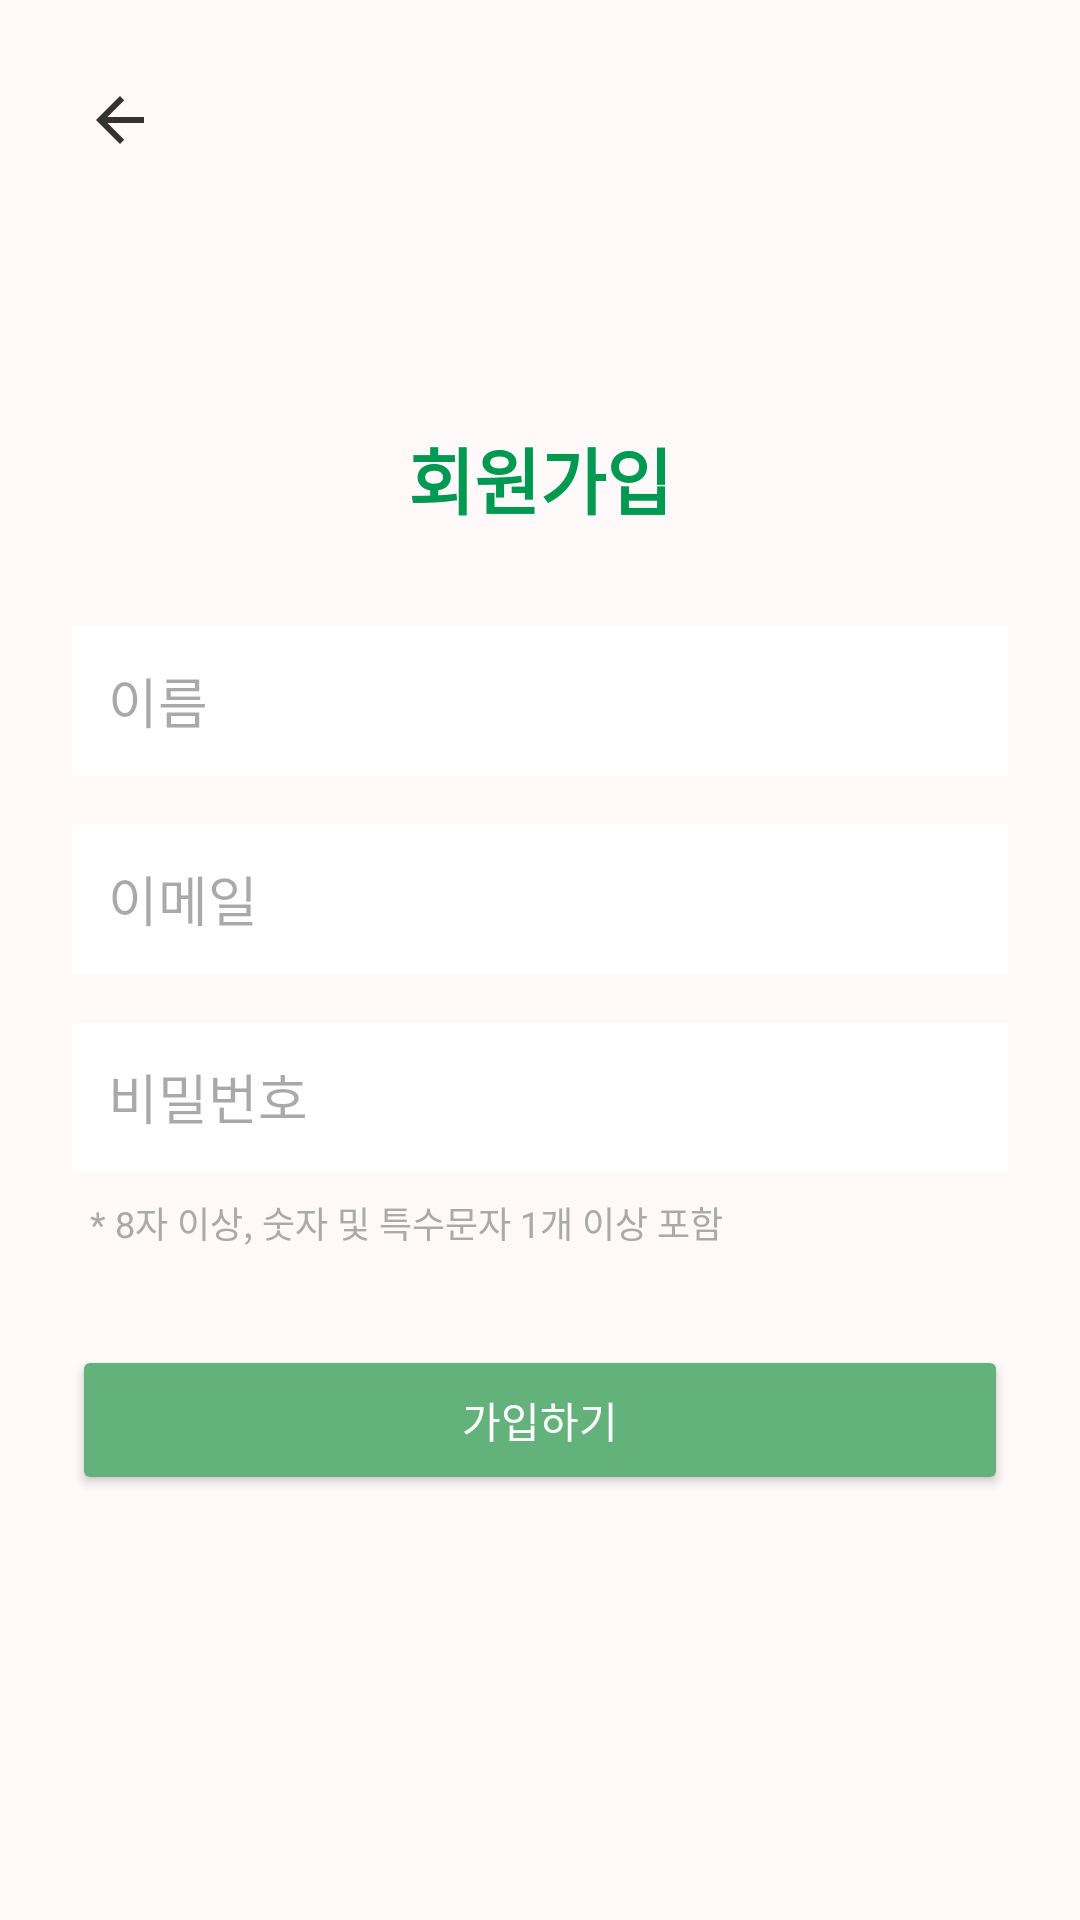

Write the Android layout XML for this screen, with the resource values it uses.
<!-- AndroidManifest.xml: application theme Theme.DoDayNote -->
<!-- res/layout/activity_signup.xml -->
<?xml version="1.0" encoding="utf-8"?>
<FrameLayout xmlns:android="http://schemas.android.com/apk/res/android"
    android:layout_width="match_parent"
    android:layout_height="match_parent"
    android:background="@color/background">

    <ImageView
        android:id="@+id/btnBack"
        android:layout_width="48dp"
        android:layout_height="48dp"
        android:src="@drawable/ic_back"
        android:padding="12dp"
        android:layout_marginTop="16dp"
        android:layout_marginStart="16dp"
        android:background="?attr/selectableItemBackgroundBorderless"
        android:clickable="true"
        android:focusable="true"/>

    <LinearLayout
        android:layout_width="match_parent"
        android:layout_height="match_parent"
        android:orientation="vertical"
        android:padding="24dp"
        android:gravity="center">

        <TextView
            android:layout_width="wrap_content"
            android:layout_height="wrap_content"
            android:text="회원가입"
            android:textSize="24sp"
            android:textStyle="bold"
            android:textColor="@color/title"
            android:layout_marginBottom="32dp" />

        <EditText
            android:id="@+id/editSignupName"
            android:layout_width="match_parent"
            android:layout_height="50dp"
            android:hint="이름"
            android:inputType="textPersonName"
            android:background="@android:color/white"
            android:padding="12dp"
            android:layout_marginBottom="16dp" />

        <EditText
            android:id="@+id/editSignupEmail"
            android:layout_width="match_parent"
            android:layout_height="50dp"
            android:hint="이메일"
            android:inputType="textEmailAddress"
            android:background="@android:color/white"
            android:padding="12dp"
            android:layout_marginBottom="16dp" />

        <EditText
            android:id="@+id/editSignupPassword"
            android:layout_width="match_parent"
            android:layout_height="50dp"
            android:hint="비밀번호"
            android:inputType="textPassword"
            android:background="@android:color/white"
            android:padding="12dp"
            android:layout_marginBottom="8dp" />

        <TextView
            android:layout_width="match_parent"
            android:layout_height="wrap_content"
            android:text="* 8자 이상, 숫자 및 특수문자 1개 이상 포함"
            android:textColor="#AAAAAA"
            android:textSize="12sp"
            android:layout_marginBottom="32dp"
            android:layout_marginStart="4dp"/>

        <Button
            android:id="@+id/btnSignup"
            android:layout_width="match_parent"
            android:layout_height="50dp"
            android:text="가입하기"
            android:textColor="@color/white"
            android:backgroundTint="@color/main_green" />

    </LinearLayout>
</FrameLayout>
<!-- resources referenced by this layout -->
<resources>
  <color name="background">#FFF9F9</color>
  <color name="main_green">#64B27B</color>
  <color name="title">#009951</color>
  <color name="white">#FFFFFF</color>
  <!-- drawable ic_back (drawable) -->
  <vector xmlns:android="http://schemas.android.com/apk/res/android"
      android:width="24dp"
      android:height="24dp"
      android:viewportWidth="24"
      android:viewportHeight="24">
      <path
          android:fillColor="#333333"
          android:pathData="M20,11H7.83l5.59-5.59L12,4l-8,8l8,8l1.41-1.41L7.83,13H20V11z"/>
  </vector>
  <style name="Theme.DoDayNote" parent="Base.Theme.DoDayNote" />
  <style name="Base.Theme.DoDayNote" parent="Theme.Material3.DayNight.NoActionBar">
          
          
      </style>
</resources>
